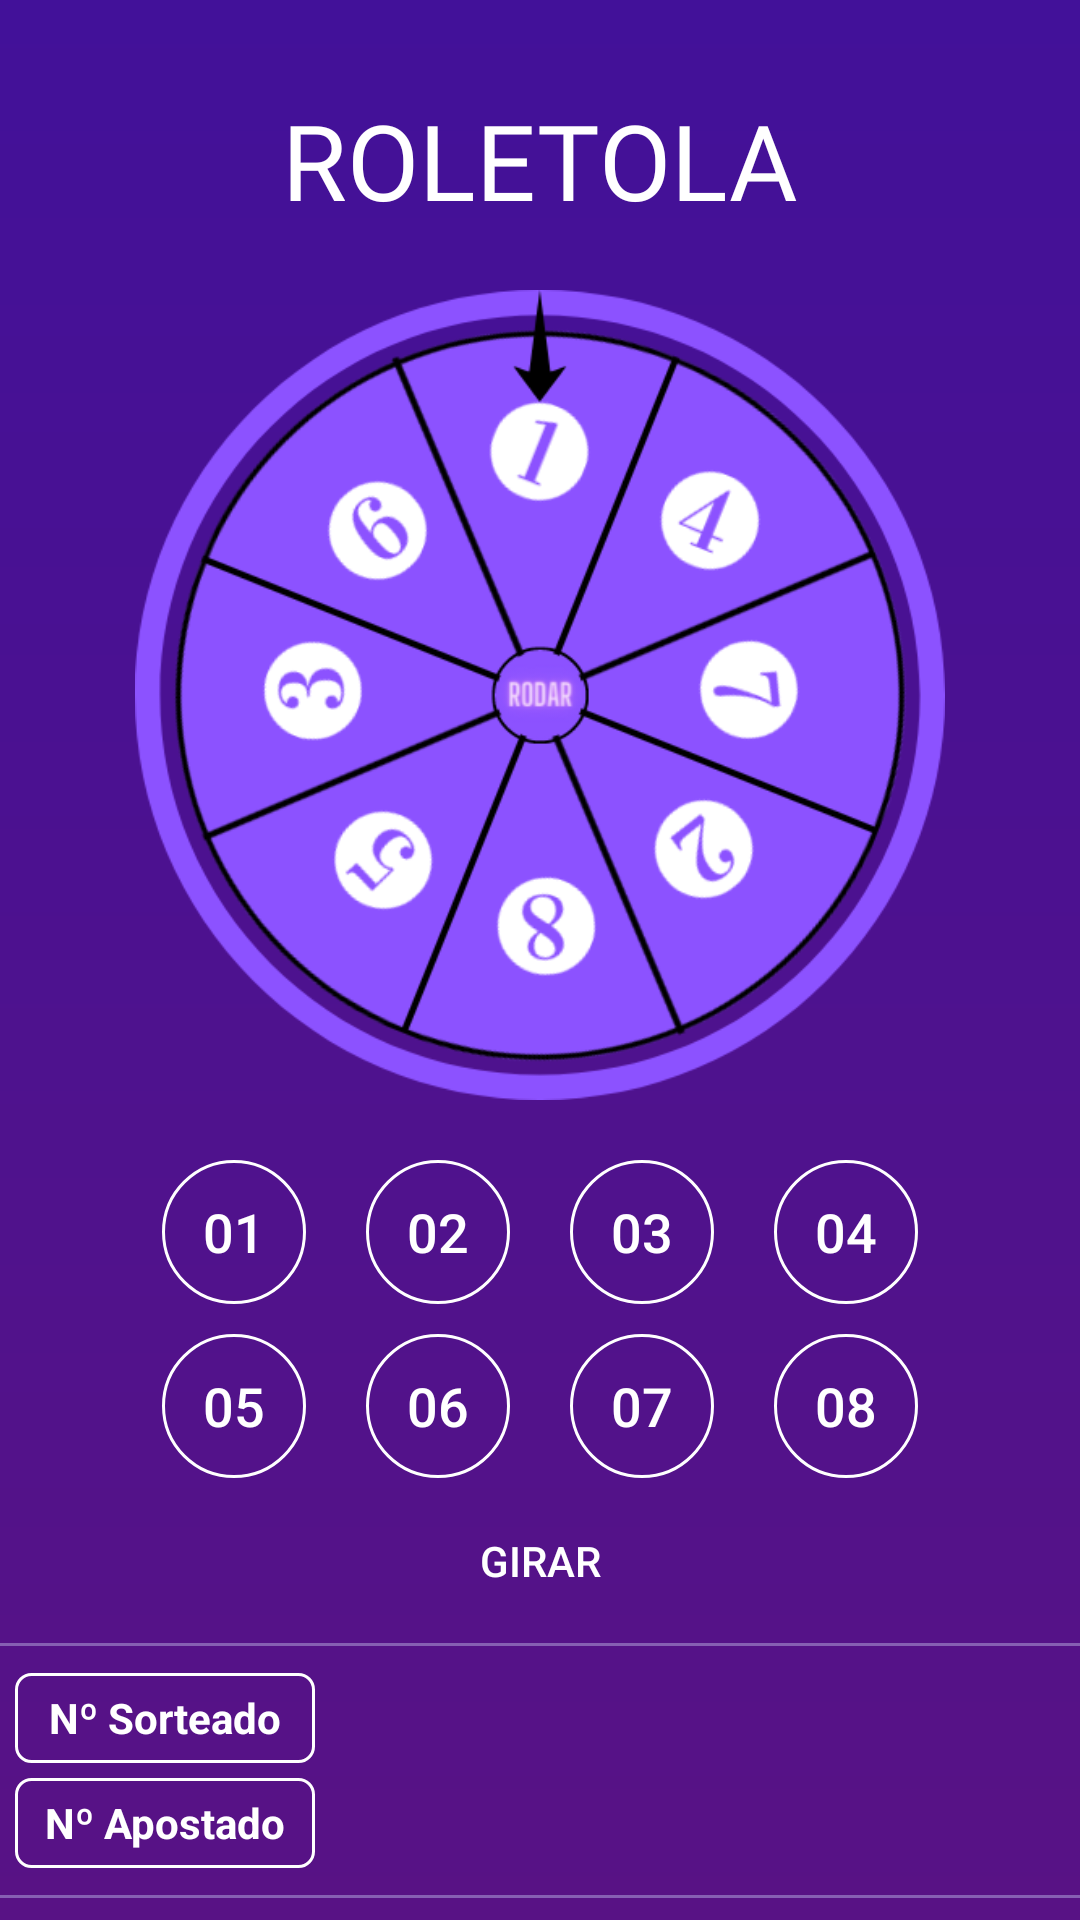

Android layout source for this screen:
<!-- AndroidManifest.xml: application theme Theme.LotecaAtualizada -->
<!-- res/layout/activity_roletola.xml -->
<?xml version="1.0" encoding="utf-8"?>
<androidx.constraintlayout.widget.ConstraintLayout xmlns:android="http://schemas.android.com/apk/res/android"
    xmlns:app="http://schemas.android.com/apk/res-auto"
    xmlns:tools="http://schemas.android.com/tools"
    android:layout_width="match_parent"
    android:layout_height="match_parent"
    android:orientation="vertical"
    tools:context=".Roletola">

    <View
        android:id="@+id/view"
        android:layout_width="0dp"
        android:layout_height="0dp"
        android:background="@drawable/gradient_background"
        app:layout_constraintBottom_toBottomOf="parent"
        app:layout_constraintEnd_toEndOf="parent"
        app:layout_constraintHorizontal_bias="0.0"
        app:layout_constraintStart_toStartOf="parent"
        app:layout_constraintTop_toTopOf="parent"
        app:layout_constraintVertical_bias="0.0" />

    <TextView
        android:id="@+id/roletola"
        android:layout_width="wrap_content"
        android:layout_height="wrap_content"
        android:text="@string/roletola"
        android:textColor="@color/white"
        android:textSize="35sp"
        android:layout_marginTop="30dp"
        android:fontFamily="@font/noot"
        app:layout_constraintEnd_toEndOf="parent"
        app:layout_constraintStart_toStartOf="parent"
        app:layout_constraintTop_toTopOf="parent" />

    <ImageView
        android:id="@+id/roleta"
        android:layout_width="270dp"
        android:layout_height="270dp"
        android:layout_gravity="center"
        android:layout_marginTop="20dp"
        android:src="@drawable/roleta"
        app:layout_constraintStart_toStartOf="parent"
        app:layout_constraintEnd_toEndOf="parent"
        app:layout_constraintTop_toBottomOf="@+id/roletola"/>

    <ImageView
        android:id="@+id/belt"
        android:layout_width="270dp"
        android:layout_height="270dp"
        android:layout_gravity="center"
        android:layout_marginTop="20dp"
        android:src="@drawable/contorno_roleta"
        app:layout_constraintStart_toStartOf="parent"
        app:layout_constraintEnd_toEndOf="parent"
        app:layout_constraintTop_toBottomOf="@+id/roletola"/>

    <ImageView
        android:id="@+id/rodar_roleta"
        android:layout_width="270dp"
        android:layout_height="270dp"
        android:layout_gravity="center"
        android:layout_marginTop="20dp"
        android:src="@drawable/rodar"
        android:enabled="false"
        app:layout_constraintStart_toStartOf="parent"
        app:layout_constraintEnd_toEndOf="parent"
        app:layout_constraintTop_toBottomOf="@+id/roletola"/>

    <LinearLayout
        android:id="@+id/primeira_linha_apostas"
        android:layout_width="match_parent"
        android:layout_height="wrap_content"
        android:layout_below="@+id/belt"
        android:layout_alignStart="@+id/belt"
        android:layout_alignEnd="@+id/belt"
        android:orientation="horizontal"
        android:layout_marginTop="20dp"
        android:layout_marginStart="20dp"
        android:layout_marginEnd="20dp"
        android:gravity="center"
        app:layout_constraintTop_toBottomOf="@+id/roleta">

        <androidx.appcompat.widget.AppCompatButton
            android:id="@+id/roletola_01"
            style="@style/botao_redondo_roletola"
            android:layout_marginStart="20dp"
            android:layout_marginEnd="20dp"
            android:text="@string/_01" />

        <androidx.appcompat.widget.AppCompatButton
            android:id="@+id/roletola_02"
            style="@style/botao_redondo_roletola"
            android:layout_marginEnd="20dp"
            android:text="@string/_02" />

        <androidx.appcompat.widget.AppCompatButton
            android:id="@+id/roletola_03"
            style="@style/botao_redondo_roletola"
            android:layout_marginEnd="20dp"
            android:text="@string/_03" />

        <androidx.appcompat.widget.AppCompatButton
            android:id="@+id/roletola_04"
            style="@style/botao_redondo_roletola"
            android:layout_marginEnd="20dp"
            android:text="@string/_04" />

    </LinearLayout>

    <LinearLayout
        android:id="@+id/linearLayout"
        android:layout_width="match_parent"
        android:layout_height="wrap_content"
        android:orientation="horizontal"
        android:layout_marginTop="10dp"
        android:layout_marginStart="20dp"
        android:layout_marginEnd="20dp"
        android:gravity="center"
        app:layout_constraintTop_toBottomOf="@+id/primeira_linha_apostas">

        <androidx.appcompat.widget.AppCompatButton
            android:id="@+id/roletola_05"
            style="@style/botao_redondo_roletola"
            android:layout_marginStart="20dp"
            android:layout_marginEnd="20dp"
            android:text="@string/_05" />

        <androidx.appcompat.widget.AppCompatButton
            android:id="@+id/roletola_06"
            style="@style/botao_redondo_roletola"
            android:layout_marginEnd="20dp"
            android:text="@string/_06" />

        <androidx.appcompat.widget.AppCompatButton
            android:id="@+id/roletola_07"
            style="@style/botao_redondo_roletola"
            android:layout_marginEnd="20dp"
            android:text="@string/_07" />

        <androidx.appcompat.widget.AppCompatButton
            android:id="@+id/roletola_08"
            style="@style/botao_redondo_roletola"
            android:layout_marginEnd="20dp"
            android:text="@string/_08" />


    </LinearLayout>

    <androidx.appcompat.widget.AppCompatButton
        android:id="@+id/girar"
        android:layout_width="wrap_content"
        android:layout_height="35dp"
        android:background="@drawable/botao_desativado_aposta"
        android:enabled="false"
        android:text="@string/girar"
        android:textColor="@drawable/button_selector"
        android:layout_marginTop="10dp"
        app:layout_constraintEnd_toEndOf="parent"
        app:layout_constraintStart_toStartOf="parent"
        app:layout_constraintTop_toBottomOf="@+id/linearLayout" />

    <LinearLayout
        android:id="@+id/linearLayout2"
        android:layout_width="match_parent"
        android:layout_height="wrap_content"
        android:layout_marginTop="10dp"
        android:background="@drawable/linear_layout_linha_roletola"
        android:orientation="horizontal"
        app:layout_constraintEnd_toEndOf="parent"
        app:layout_constraintStart_toStartOf="parent"
        app:layout_constraintTop_toBottomOf="@+id/girar">


        <LinearLayout
            android:layout_width="wrap_content"
            android:layout_height="wrap_content"
            android:layout_margin="5dp"
            android:orientation="vertical">

            <TextView
                android:layout_width="100dp"
                android:layout_height="30dp"
                android:layout_marginTop="5dp"
                android:background="@drawable/contorno_branco"
                android:gravity="center"
                android:text="@string/n_sorteado"
                android:textColor="@color/white"
                android:textStyle="bold" />

            <TextView
                android:layout_width="100dp"
                android:layout_height="30dp"
                android:layout_marginTop="5dp"
                android:layout_marginBottom="5dp"
                android:background="@drawable/contorno_branco"
                android:gravity="center"
                android:text="@string/n_apostado"
                android:textColor="@color/white"
                android:textStyle="bold" />

        </LinearLayout>

        <LinearLayout
            android:layout_width="match_parent"
            android:layout_height="match_parent"
            android:orientation="vertical">

            <androidx.recyclerview.widget.RecyclerView
                android:id="@+id/roletolaRecicleViewId"
                android:layout_width="match_parent"
                android:layout_height="match_parent"
                tools:listitem="@layout/listagem_apostas_roletola" />
        </LinearLayout>

    </LinearLayout>

    <LinearLayout
        android:id="@+id/linearLayoutValores"
        android:layout_width="match_parent"
        android:layout_height="wrap_content"
        android:gravity="center_horizontal"
        android:orientation="horizontal"
        android:layout_marginTop="10dp"
        app:layout_constraintTop_toBottomOf="@+id/linearLayout2">

        <androidx.appcompat.widget.AppCompatButton
            android:id="@+id/botao_10_roletola"
            android:layout_width="wrap_content"
            android:layout_height="35dp"
            android:layout_marginStart="16dp"
            android:layout_marginEnd="8dp"
            android:background="@drawable/background_button_selector"
            android:text="@string/_10_00"
            android:textColor="@drawable/button_selector"
            android:textSize="14sp" />

        <androidx.appcompat.widget.AppCompatButton
            android:id="@+id/botao_30_roletola"
            android:layout_width="wrap_content"
            android:layout_height="35dp"
            android:layout_marginStart="8dp"
            android:layout_marginEnd="8dp"
            android:background="@drawable/background_button_selector"
            android:text="@string/_30_00"
            android:textColor="@drawable/button_selector"
            android:textSize="14sp" />

        <androidx.appcompat.widget.AppCompatButton
            android:id="@+id/botao_50_roletola"
            android:layout_width="wrap_content"
            android:layout_height="35dp"
            android:layout_marginStart="8dp"
            android:layout_marginEnd="16dp"
            android:background="@drawable/background_button_selector"
            android:text="@string/_50_00"
            android:textColor="@drawable/button_selector"
            android:textSize="14sp" />
    </LinearLayout>

    <LinearLayout
        android:layout_width="match_parent"
        android:layout_height="wrap_content"
        android:gravity="center_horizontal"
        android:orientation="horizontal"
        android:layout_marginTop="10dp"
        android:layout_marginStart="5dp"
        android:layout_marginEnd="5dp"
        android:background="@drawable/linear_layout_linha_roletola"
        app:layout_constraintTop_toBottomOf="@+id/linearLayoutValores">

        <TextView
            android:layout_width="70dp"
            android:layout_height="30dp"
            android:text="@string/saldo"
            android:textColor="@color/white"
            android:textStyle="bold"
            android:gravity="center"/>

        <TextView
            android:id="@+id/saldoRoletola"
            android:layout_width="match_parent"
            android:layout_height="30dp"
            android:text="@string/_1250_00"
            android:textColor="@color/white"
            android:textStyle="bold"
            android:gravity="right" />


    </LinearLayout>

</androidx.constraintlayout.widget.ConstraintLayout>
<!-- res/layout/listagem_apostas_roletola.xml (included above) -->
<?xml version="1.0" encoding="utf-8"?>
<androidx.cardview.widget.CardView xmlns:android="http://schemas.android.com/apk/res/android"
    android:layout_width="wrap_content"
    android:layout_height="wrap_content"
    android:layout_margin="5dp"
    >

    <LinearLayout
        android:layout_width="wrap_content"
        android:layout_height="wrap_content"
        android:background="@drawable/gradient_background_transparent"
        android:orientation="vertical">

        <TextView
            android:id="@+id/numeroSorteado"
            android:layout_width="40dp"
            android:layout_height="30dp"
            android:layout_marginTop="5dp"
            android:textColor="@color/white"
            android:textStyle="bold"
            android:background="@drawable/contorno_branco"
            android:gravity="center"/>

        <TextView
            android:id="@+id/numeroApostado"
            android:layout_width="40dp"
            android:layout_height="30dp"
            android:layout_marginTop="5dp"
            android:textColor="@color/white"
            android:textStyle="bold"
            android:background="@drawable/contorno_branco"
            android:gravity="center"/>


    </LinearLayout>

</androidx.cardview.widget.CardView>
<!-- resources referenced by this layout -->
<resources>
  <color name="white">#FFFFFFFF</color>
  <!-- drawable background_button_selector (drawable) -->
  <?xml version="1.0" encoding="utf-8"?>
  <selector xmlns:android="http://schemas.android.com/apk/res/android">
  
      <item android:drawable="@drawable/shape_botao_selecionado" android:state_pressed="true"/>
      <item android:drawable="@drawable/shape_botao_normal"/>
  
  </selector>
  <!-- drawable botao_desativado_aposta (drawable) -->
  <?xml version="1.0" encoding="utf-8"?>
  <selector xmlns:android="http://schemas.android.com/apk/res/android">
  
      <item android:drawable="@drawable/shape_botao_normal" android:state_enabled="false"/>
      <item android:drawable="@drawable/botao_desativado"/>
  
  </selector>
  <!-- drawable button_selector (drawable) -->
  <?xml version="1.0" encoding="utf-8"?>
  <selector xmlns:android="http://schemas.android.com/apk/res/android">
  
      <item android:state_pressed="true" android:color="@color/roxo"/>
      <item android:color="@color/white"/>
  
  </selector>
  <!-- drawable contorno_branco (drawable) -->
  <?xml version="1.0" encoding="utf-8"?>
  <shape xmlns:android="http://schemas.android.com/apk/res/android">
  
      <stroke android:width="1dp" android:color="@color/white"/>
      <corners android:radius="5dp"/>
  
  </shape>
  <!-- drawable gradient_background (drawable) -->
  <?xml version="1.0" encoding="utf-8"?>
  <shape xmlns:android="http://schemas.android.com/apk/res/android">
  
      <gradient
          android:startColor="#581285"
          android:endColor="#421199"
          android:angle="90"
          android:type="linear">
      </gradient>
  
  </shape>
  <string name="_01">01</string>
  <string name="_02">02</string>
  <string name="_03">03</string>
  <string name="_04">04</string>
  <string name="_05">05</string>
  <string name="_06">06</string>
  <string name="_07">07</string>
  <string name="_08">08</string>
  <string name="_10_00">10.00</string>
  <string name="_1250_00">1250.00</string>
  <string name="_30_00">30.00</string>
  <string name="_50_00">50.00</string>
  <string name="girar">GIRAR</string>
  <string name="n_apostado">Nº Apostado</string>
  <string name="n_sorteado">Nº Sorteado</string>
  <string name="roletola">ROLETOLA</string>
  <string name="saldo">SALDO :</string>
  <!-- drawable shape_botao_selecionado (drawable) -->
  <?xml version="1.0" encoding="utf-8"?>
  <shape xmlns:android="http://schemas.android.com/apk/res/android" android:shape="rectangle">
  
      <corners android:radius="20dp" />
      <solid android:color="@color/white"/>
  
  </shape>
  <!-- drawable shape_botao_normal (drawable) -->
  <?xml version="1.0" encoding="utf-8"?>
  <shape xmlns:android="http://schemas.android.com/apk/res/android" android:shape="rectangle">
  
      <corners android:radius="20dp" />
      <stroke android:width="2dp" android:color="@color/white"/>
      <solid android:color="@android:color/transparent"/>
  
  </shape>
  <color name="roxo">#421199</color>
  <!-- drawable botao_redondo_selector (drawable) -->
  <?xml version="1.0" encoding="utf-8"?>
  <selector xmlns:android="http://schemas.android.com/apk/res/android">
  
      <item android:drawable="@drawable/shape_botao_redondo_selecionado" android:state_pressed="true"/>
      <item android:drawable="@drawable/shape_botao_redondo_normal"/>
  
  </selector>
  <color name="purple_500">#FF6200EE</color>
  <color name="teal_200">#FF03DAC5</color>
  <color name="teal_700">#FF018786</color>
  <color name="black">#FF000000</color>
  <!-- drawable shape_botao_redondo_selecionado (drawable) -->
  <?xml version="1.0" encoding="utf-8"?>
  <shape xmlns:android="http://schemas.android.com/apk/res/android" android:shape="oval">
  
      <solid android:color="@android:color/white"/>
  
  </shape>
  <!-- drawable shape_botao_redondo_normal (drawable) -->
  <?xml version="1.0" encoding="utf-8"?>
  <shape xmlns:android="http://schemas.android.com/apk/res/android" android:shape="oval">
  
      <stroke android:width="1dp" android:color="@color/white"/>
      <solid android:color="@android:color/transparent"/>
  
  </shape>
</resources>
